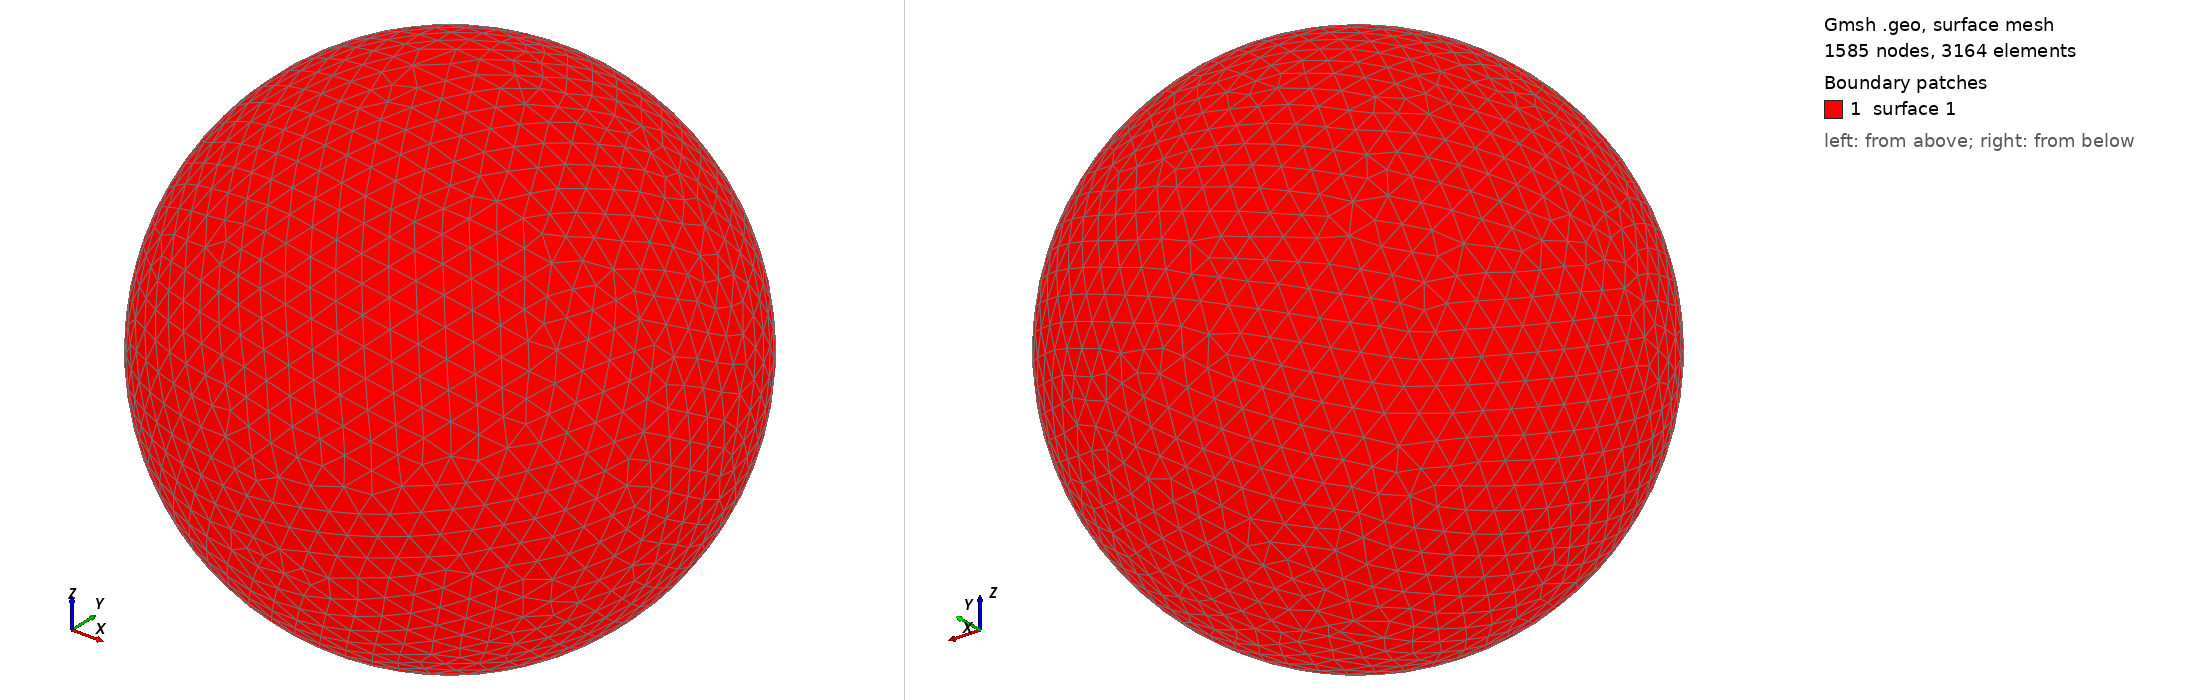

Gmsh geometry script, surface-meshed: 1585 nodes, 3164 surface elements. Boundary patches (legend numbers): 1 surface 1. Left view from above one corner, right view from below the opposite corner. The script declares no physical surfaces, so the legend lists its geometric surfaces. The drawing asked Gmsh for element sizes between 1% and 20% of the model's largest extent; the script's own settings can give other sizes.

=== shot2277.geo (drawn) ===
SetFactory("OpenCASCADE");
Point(1) = {0,0,0,0};
Sphere(1) = {0,0,0,0.34840000};
MeshSize{ PointsOf{ Surface{:}; } } = 0.034840000;
Mesh.ElementOrder=1;
Mesh.Format=39;
